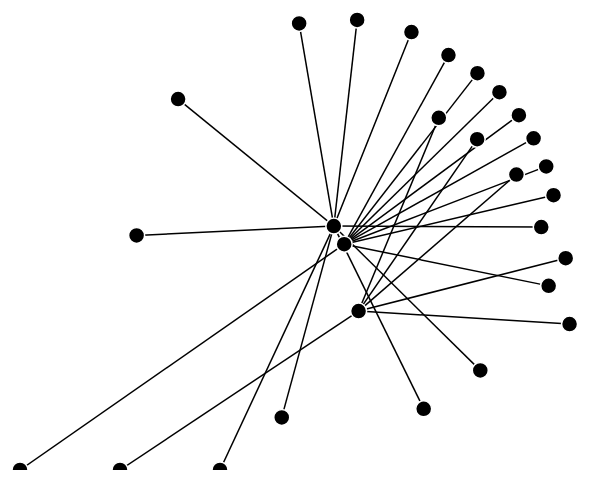
D3 v4 page, settled after 360 driven frames (6 s of simulated time); the page loaded 1 data file(s).



			var width = 960,
			height = 500;

			//var color = d3.scaleOrdinal(d3.schemeCategory10);

			var anchors = ["ClickMe1", "ClickMe2", "ClickMe3"];

			var nodes = [],
			links = [];



			var simulation = d3.forceSimulation()
				.force("link", d3.forceLink().distance(200).strength(.6))
				.force("charge", d3.forceManyBody())
				// use forceX and forceY instead to change the relative positioning
				.force("centering", d3.forceCenter(width/2, height/2))
				// .force("x", d3.forceX(width/2))
				// .force("y", d3.forceY(height/2))
				.on("tick", tick);


			var svg = d3.select("body").append("svg")
				.attr("width", width)
				.attr("height", height);

			var a = createNode("a");
			var b = createNode("b");
			var c = createNode("c");

			var data;

			d3.json("words_v4.json", function(error, graph) {
				if (error) throw error;

				data = graph;

				graph.nodes.forEach(function(d){

					d.x = width/2;
					d.y = height/2;

					if(anchors.indexOf(d.id) != -1){
				        console.log(d.id)
				        d.fx = 100*anchors.indexOf(d.id) + 50;
				        d.fy = height;
				    }

      

				})

				graph.links.forEach(function(d){
					//console.log(d)
					//links.push(d)
				})
			})


		// Add nodes and links from data
		setTimeout(function() {

			for(i in data.nodes){
				var node = createNode(data.nodes[i].id);
				nodes.push(node)
			}

			for(i in data.links){
				var link = data.links[i]
				var s = findNode(link.source, nodes);
				var t = findNode(link.target, nodes);

				links.push({source:s, target:t, value: link.value})
			}

			start();
		}, 100);


		function createNode(id) {
			fx = null;
			fy = null;
			if(anchors.indexOf(id) != -1){
		        console.log(id)
		        fx = 100*anchors.indexOf(id) + 100;
		        fy = height;
		      }

			return {id: id, x: width/2, y:height/2, fx: fx, fy: fy}
		}


		function findNode(id, nodes){
			for(node in nodes){
				if (nodes[node].id == id) return nodes[node];
			}
			return null;
		}



		function start() {
			
			var nodeElements = svg.selectAll(".node").data(nodes, function(d){return d.id});
			var linkElements = svg.selectAll(".link").data(links);

			nodeElements.enter().append("circle")
				.attr("class", function(d) {return "node " + d.id; })						
				.attr("r", 8);

			linkElements.enter().insert("line", ".node").attr("class", "link");

			nodeElements.exit().remove();
			linkElements.exit().remove();

			simulation.nodes(nodes)
			simulation.force("link").links(links)
			simulation.restart();
		}


		function tick() {

			var nodeElements = svg.selectAll(".node");
			var linkElements = svg.selectAll(".link");

			nodeElements.attr("cx", function(d,i) {return d.x; })
						.attr("cy", function(d) { return d.y; })

			linkElements.attr("x1", function(d) { return d.source.x; })
						.attr("y1", function(d) { return d.source.y; })
						.attr("x2", function(d) { return d.target.x; })
						.attr("y2", function(d) { return d.target.y; });
		}

	

### data: words_v4.json
{
 "nodes": [
  {
   "id": "ClickMe3",
   "group": "1",
   "child": "midNode3"
  },
  {
   "id": "midNode3",
   "group": ".1"
  },
  {
   "id": "Orange",
   "group": ".1"
  },
  {
   "id": "Aqua",
   "group": ".1"
  },
  {
   "id": "Teal",
   "group": ".1"
  },
  {
   "id": "Tangerine",
   "group": ".1"
  },
  {
   "id": "Avocado",
   "group": ".1"
  },
  {
   "id": "Blue",
   "group": ".1"
  },
  "... 20 more items"
 ],
 "links": [
  {
   "source": "midNode3",
   "target": "Orange",
   "value": 1
  },
  {
   "source": "midNode3",
   "target": "Aqua",
   "value": 1
  },
  {
   "source": "midNode3",
   "target": "Teal",
   "value": 1
  },
  {
   "source": "midNode3",
   "target": "Tangerine",
   "value": 1
  },
  {
   "source": "midNode3",
   "target": "Avocado",
   "value": 1
  },
  {
   "source": "midNode3",
   "target": "Blue",
   "value": 1
  },
  {
   "source": "midNode3",
   "target": "Violet",
   "value": 1
  },
  {
   "source": "midNode3",
   "target": "Beige",
   "value": 1
  },
  "... 17 more items"
 ]
}